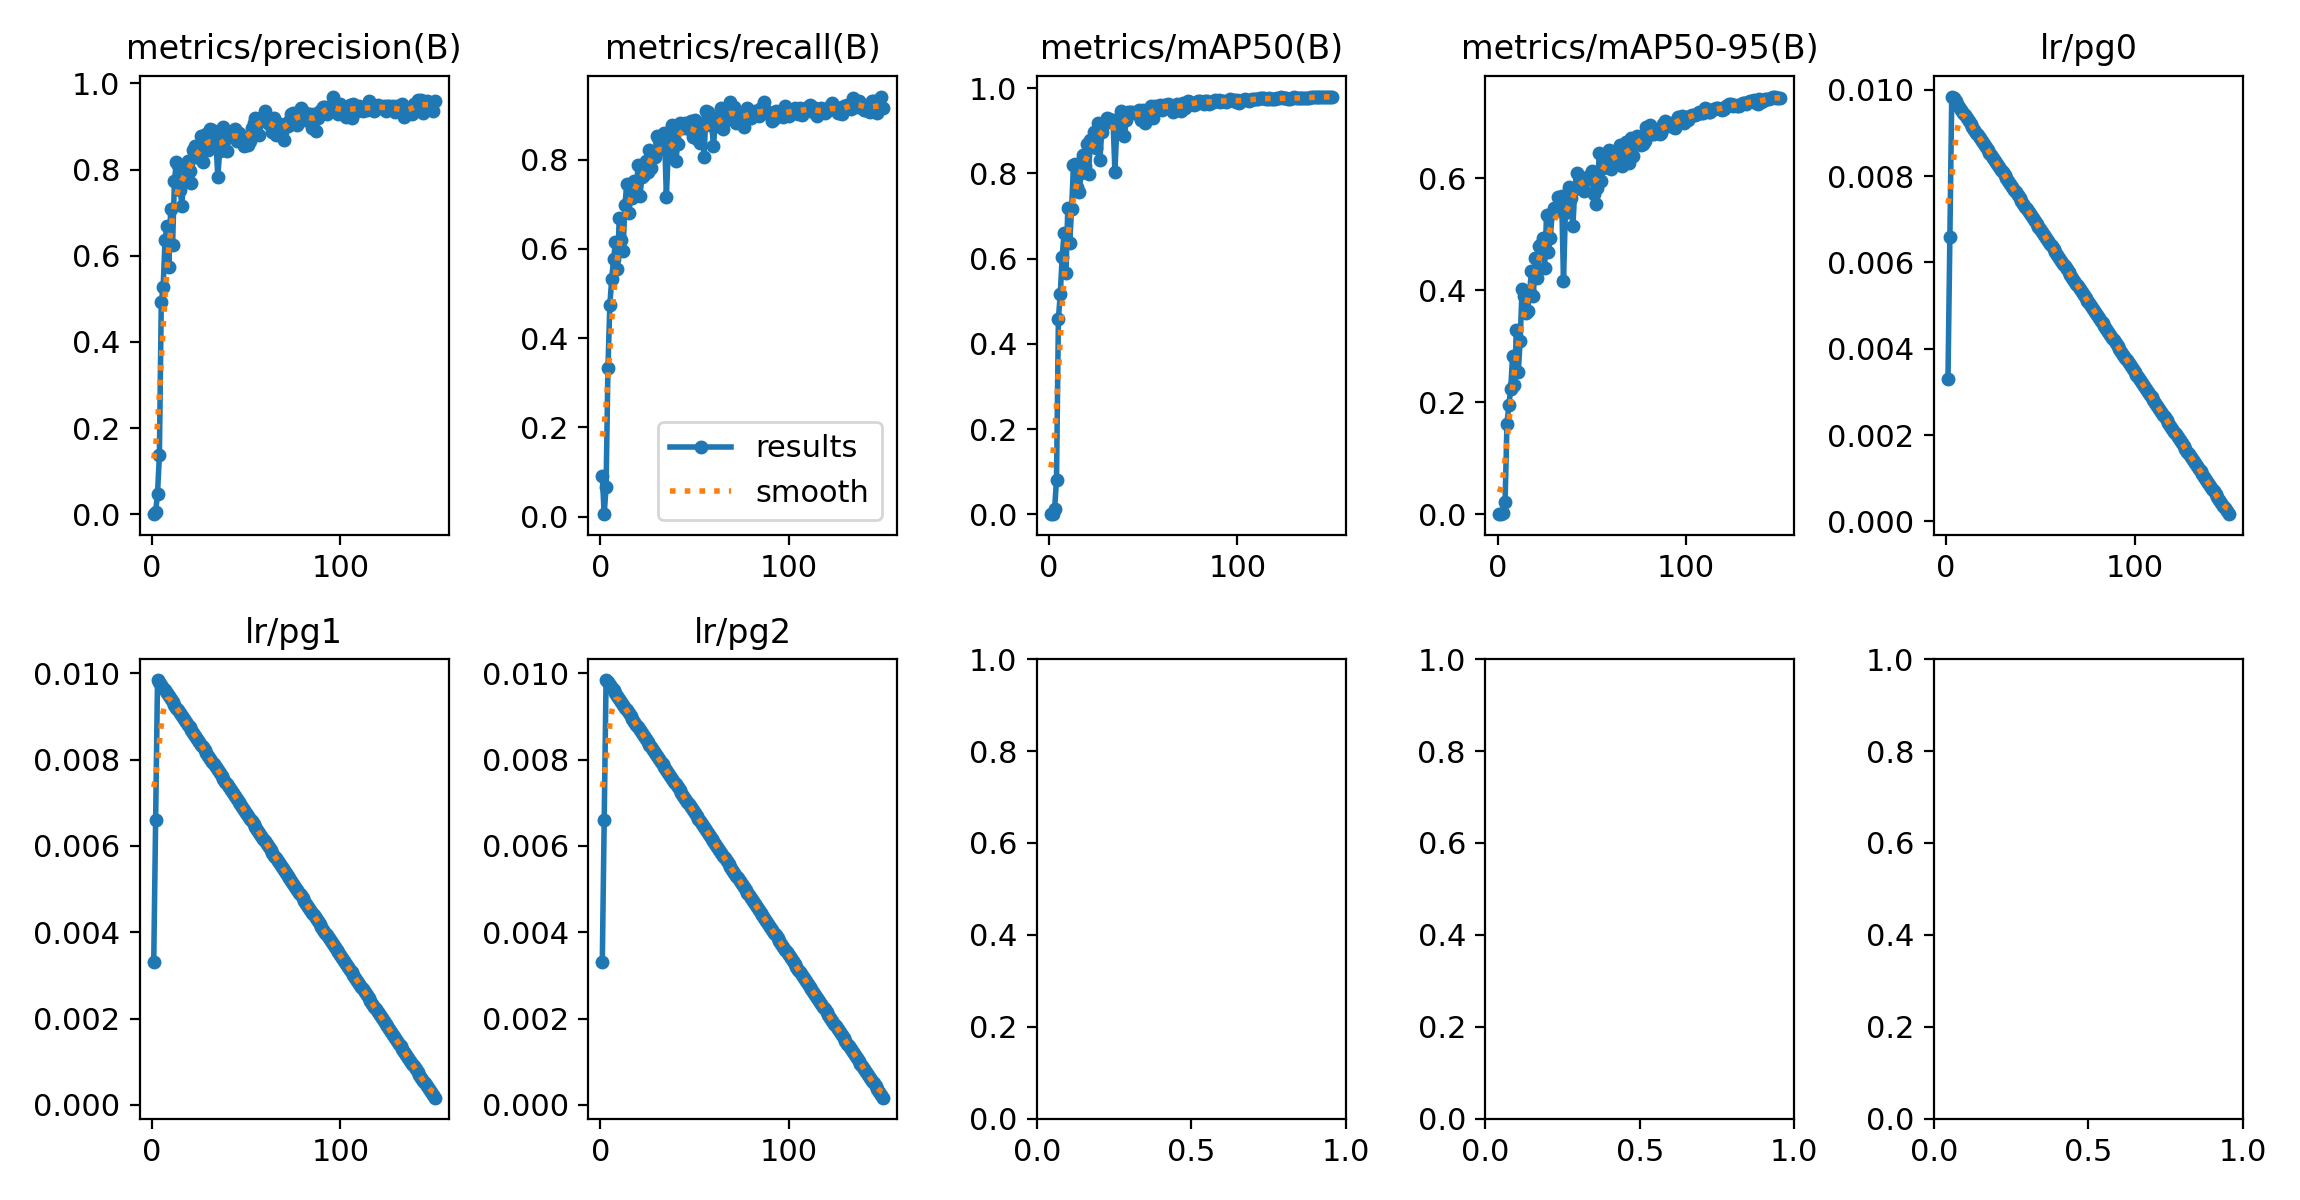

The table this chart was drawn from, first rows:
epoch, time, train/box_loss_rgb, train/cls_loss_rgb, train/dfl_loss_rgb, train/box_loss_ir, train/cls_loss_ir, train/dfl_loss_ir, train/box_loss_fuse, train/cls_loss_fuse, train/dfl_loss_fuse, train/box_loss_fuse_ir, train/cls_loss_fuse_ir, train/dfl_loss_fuse_ir, metrics/precision(B), metrics/recall(B), metrics/mAP50(B), metrics/mAP50-95(B), metrics/rgb/metrics/precision(B), metrics/rgb/metrics/recall(B), metrics/rgb/metrics/mAP50(B), metrics/rgb/metrics/mAP50-95(B), metrics/rgb/fitness, metrics/ir/metrics/precision(B)
1, 144.4, 4.283, 21.86, 0, 4.254, 18.67, 0, 4.272, 19.53, 0, 4.297, 18.68, 0, 0.0002652, 0.09228, 0.0001491, 3.39119e-05, 0.0003139, 0.1092, 0.0001744, 3.60926e-05, 4.99195e-05, 0.0002652
2, 280.9, 4.042, 12.38, 0, 4.082, 11.92, 0, 4.1, 12.37, 0, 4.113, 12.33, 0, 0.004729, 0.00565, 0.0003064, 9.22077e-05, 0.0005682, 0.1977, 0.001484, 0.0002214, 0.0003476, 0.0002435
3, 416.5, 3.296, 5.072, 0, 3.46, 5.041, 0, 3.321, 4.95, 0, 3.336, 5.03, 0, 0.04777, 0.06591, 0.01331, 0.002743, 0.3874, 0.01318, 0.02404, 0.003833, 0.005854, 0.1433
4, 552.6, 2.84, 2.849, 0, 2.831, 2.862, 0, 2.742, 2.577, 0, 2.798, 2.574, 0, 0.1366, 0.3333, 0.08043, 0.02103, 0.07911, 0.2994, 0.04636, 0.01051, 0.01409, 0.373
5, 687.7, 2.652, 2.376, 0, 2.587, 2.442, 0, 2.534, 2.162, 0, 2.569, 2.123, 0, 0.492, 0.4746, 0.4584, 0.1618, 0.4085, 0.3522, 0.2753, 0.1009, 0.1183, 0.4575
6, 825.4, 2.505, 2.221, 0, 2.471, 2.272, 0, 2.402, 1.965, 0, 2.417, 1.962, 0, 0.5278, 0.533, 0.5168, 0.1945, 0.5004, 0.4652, 0.4246, 0.1434, 0.1715, 0.3653
7, 961.3, 2.432, 2.079, 0, 2.374, 2.107, 0, 2.331, 1.806, 0, 2.307, 1.814, 0, 0.6369, 0.5782, 0.6039, 0.2244, 0.5421, 0.4482, 0.4355, 0.1836, 0.2088, 0.5027
8, 1097, 2.367, 2.027, 0, 2.323, 2.036, 0, 2.266, 1.692, 0, 2.259, 1.698, 0, 0.6682, 0.6158, 0.6597, 0.2835, 0.4698, 0.3755, 0.3847, 0.169, 0.1906, 0.5427
9, 1233, 2.276, 1.896, 0, 2.269, 2.011, 0, 2.2, 1.638, 0, 2.207, 1.639, 0, 0.5742, 0.5556, 0.5657, 0.2317, 0.5012, 0.4011, 0.3634, 0.1257, 0.1495, 0.6894
10, 1370, 2.252, 1.806, 0, 2.247, 1.935, 0, 2.165, 1.593, 0, 2.169, 1.589, 0, 0.709, 0.6685, 0.7187, 0.3287, 0.564, 0.4746, 0.4753, 0.2049, 0.2319, 0.6514
11, 1506, 2.215, 1.796, 0, 2.221, 1.928, 0, 2.154, 1.526, 0, 2.152, 1.531, 0, 0.626, 0.6196, 0.6363, 0.2546, 0.6109, 0.5574, 0.581, 0.2405, 0.2745, 0.4402
12, 1642, 2.19, 1.725, 0, 2.188, 1.847, 0, 2.116, 1.476, 0, 2.111, 1.487, 0, 0.7743, 0.5951, 0.7165, 0.3088, 0.5981, 0.5669, 0.5387, 0.2335, 0.264, 0.6931
13, 1779, 2.139, 1.705, 0, 2.142, 1.773, 0, 2.06, 1.423, 0, 2.059, 1.416, 0, 0.8172, 0.6987, 0.8193, 0.4019, 0.6226, 0.5782, 0.577, 0.2747, 0.3049, 0.6363
14, 2097, 2.153, 1.645, 0, 2.12, 1.688, 0, 2.038, 1.354, 0, 2.03, 1.343, 0, 0.811, 0.7458, 0.8228, 0.3893, 0.6663, 0.565, 0.6008, 0.259, 0.2931, 0.685
15, 2516, 2.086, 1.606, 0, 2.108, 1.666, 0, 2.006, 1.328, 0, 2.006, 1.32, 0, 0.7538, 0.6817, 0.7685, 0.3587, 0.6128, 0.5857, 0.5669, 0.2709, 0.3005, 0.6259
16, 2653, 2.107, 1.632, 0, 2.07, 1.615, 0, 1.981, 1.307, 0, 1.983, 1.297, 0, 0.7166, 0.725, 0.7567, 0.3634, 0.5146, 0.4033, 0.399, 0.185, 0.2064, 0.7447
17, 2847, 2.071, 1.569, 0, 2.056, 1.57, 0, 1.944, 1.279, 0, 1.946, 1.269, 0, 0.7991, 0.7137, 0.7999, 0.3959, 0.7175, 0.6102, 0.6382, 0.3154, 0.3477, 0.6297
18, 2984, 2.038, 1.567, 0, 2.039, 1.517, 0, 1.939, 1.218, 0, 1.931, 1.21, 0, 0.7948, 0.7515, 0.8426, 0.4343, 0.668, 0.6309, 0.6538, 0.3244, 0.3574, 0.6771
19, 3119, 2.021, 1.494, 0, 2.025, 1.488, 0, 1.924, 1.191, 0, 1.921, 1.194, 0, 0.8194, 0.7288, 0.8178, 0.3899, 0.6588, 0.597, 0.6067, 0.3054, 0.3355, 0.5664
20, 3255, 2.009, 1.507, 0, 2.009, 1.455, 0, 1.901, 1.156, 0, 1.896, 1.149, 0, 0.7964, 0.7882, 0.8695, 0.4585, 0.6802, 0.5857, 0.6034, 0.2953, 0.3261, 0.7629
21, 3390, 1.997, 1.469, 0, 2, 1.469, 0, 1.905, 1.152, 0, 1.904, 1.141, 0, 0.7683, 0.7194, 0.7988, 0.4216, 0.7363, 0.6521, 0.6851, 0.3487, 0.3824, 0.5687
22, 3526, 1.982, 1.425, 0, 2.007, 1.446, 0, 1.884, 1.14, 0, 1.893, 1.13, 0, 0.8454, 0.7608, 0.8793, 0.4789, 0.6628, 0.6573, 0.6655, 0.353, 0.3842, 0.759
23, 3662, 2, 1.443, 0, 1.972, 1.377, 0, 1.883, 1.114, 0, 1.892, 1.104, 0, 0.855, 0.766, 0.8767, 0.4834, 0.7079, 0.6516, 0.6733, 0.3456, 0.3784, 0.7367
24, 3797, 1.964, 1.403, 0, 1.948, 1.372, 0, 1.858, 1.094, 0, 1.864, 1.076, 0, 0.8511, 0.7965, 0.8968, 0.4941, 0.7413, 0.6585, 0.6805, 0.3725, 0.4033, 0.7921
25, 3933, 1.992, 1.394, 0, 1.945, 1.35, 0, 1.86, 1.069, 0, 1.873, 1.063, 0, 0.8265, 0.7716, 0.8598, 0.4407, 0.6844, 0.6196, 0.6331, 0.3079, 0.3404, 0.6694
26, 4069, 1.982, 1.356, 0, 1.963, 1.349, 0, 1.854, 1.047, 0, 1.861, 1.031, 0, 0.8774, 0.8222, 0.9183, 0.5341, 0.7349, 0.6949, 0.7099, 0.3682, 0.4024, 0.7692
27, 4205, 1.976, 1.36, 0, 1.892, 1.298, 0, 1.824, 1.008, 0, 1.837, 0.9965, 0, 0.8186, 0.7815, 0.8308, 0.468, 0.6648, 0.42, 0.4558, 0.2223, 0.2457, 0.7668
28, 4342, 1.965, 1.34, 0, 1.914, 1.272, 0, 1.812, 0.995, 0, 1.816, 0.997, 0, 0.8491, 0.8159, 0.8978, 0.4936, 0.7248, 0.6968, 0.6889, 0.3617, 0.3944, 0.7773
29, 4477, 1.95, 1.342, 0, 1.902, 1.252, 0, 1.805, 0.9833, 0, 1.81, 0.9748, 0, 0.8828, 0.806, 0.9155, 0.5376, 0.7397, 0.7172, 0.7225, 0.398, 0.4304, 0.7457
30, 4612, 1.946, 1.315, 0, 1.891, 1.265, 0, 1.781, 0.9721, 0, 1.784, 0.9687, 0, 0.8445, 0.8531, 0.9231, 0.5466, 0.7447, 0.693, 0.7145, 0.3967, 0.4285, 0.7997
31, 4748, 1.929, 1.309, 0, 1.871, 1.198, 0, 1.764, 0.9501, 0, 1.765, 0.9469, 0, 0.8953, 0.8437, 0.9307, 0.542, 0.7202, 0.7119, 0.7143, 0.3896, 0.4221, 0.8044
32, 4884, 1.919, 1.281, 0, 1.849, 1.146, 0, 1.736, 0.8906, 0, 1.744, 0.894, 0, 0.8912, 0.8328, 0.9285, 0.5663, 0.755, 0.7156, 0.7222, 0.3889, 0.4223, 0.8233
33, 5019, 1.909, 1.299, 0, 1.856, 1.18, 0, 1.74, 0.9237, 0, 1.75, 0.9131, 0, 0.8871, 0.823, 0.9221, 0.5471, 0.7036, 0.7137, 0.7082, 0.3545, 0.3898, 0.8015
34, 5154, 1.903, 1.273, 0, 1.859, 1.182, 0, 1.745, 0.9227, 0, 1.748, 0.9209, 0, 0.8655, 0.8608, 0.9243, 0.5691, 0.7952, 0.7006, 0.7449, 0.4232, 0.4554, 0.8036
35, 5290, 1.892, 1.264, 0, 1.832, 1.158, 0, 1.733, 0.9056, 0, 1.728, 0.9057, 0, 0.7839, 0.7175, 0.8039, 0.417, 0.754, 0.7043, 0.7275, 0.3972, 0.4302, 0.4614
36, 5426, 1.901, 1.274, 0, 1.833, 1.145, 0, 1.694, 0.9007, 0, 1.704, 0.8909, 0, 0.843, 0.8192, 0.908, 0.5388, 0.7853, 0.6987, 0.7428, 0.4167, 0.4493, 0.7836
37, 5561, 1.867, 1.197, 0, 1.82, 1.13, 0, 1.698, 0.8798, 0, 1.704, 0.8739, 0, 0.8757, 0.8358, 0.9265, 0.5562, 0.7546, 0.7269, 0.7528, 0.4222, 0.4553, 0.7945
38, 5697, 1.879, 1.232, 0, 1.813, 1.129, 0, 1.696, 0.8954, 0, 1.708, 0.8887, 0, 0.8984, 0.8776, 0.9465, 0.5854, 0.8299, 0.6981, 0.7768, 0.4366, 0.4706, 0.8153
39, 5833, 1.881, 1.218, 0, 1.826, 1.14, 0, 1.698, 0.8785, 0, 1.701, 0.8821, 0, 0.8703, 0.8467, 0.9199, 0.5651, 0.8119, 0.725, 0.7676, 0.448, 0.4799, 0.706
40, 5968, 1.878, 1.193, 0, 1.797, 1.12, 0, 1.68, 0.8937, 0, 1.689, 0.8935, 0, 0.8443, 0.7964, 0.8867, 0.5155, 0.7522, 0.6917, 0.7185, 0.3989, 0.4309, 0.7727
41, 6105, 1.881, 1.202, 0, 1.787, 1.095, 0, 1.666, 0.8655, 0, 1.676, 0.8709, 0, 0.8871, 0.8343, 0.9257, 0.5818, 0.7623, 0.7429, 0.7581, 0.4378, 0.4698, 0.8304
42, 6241, 1.841, 1.162, 0, 1.77, 1.073, 0, 1.64, 0.8358, 0, 1.644, 0.8309, 0, 0.8779, 0.8814, 0.9442, 0.61, 0.7192, 0.7665, 0.7645, 0.4306, 0.464, 0.7912
43, 6378, 1.85, 1.196, 0, 1.755, 1.073, 0, 1.637, 0.8462, 0, 1.645, 0.8355, 0, 0.8858, 0.8757, 0.9433, 0.6051, 0.7714, 0.7627, 0.7638, 0.4523, 0.4834, 0.8484
44, 6514, 1.855, 1.171, 0, 1.795, 1.11, 0, 1.667, 0.8528, 0, 1.672, 0.8514, 0, 0.8953, 0.8701, 0.9446, 0.6002, 0.7894, 0.7288, 0.7685, 0.4299, 0.4638, 0.8401
45, 6650, 1.855, 1.18, 0, 1.792, 1.109, 0, 1.65, 0.8377, 0, 1.654, 0.8351, 0, 0.8675, 0.8814, 0.9405, 0.5917, 0.7837, 0.7646, 0.7873, 0.4527, 0.4862, 0.8184
46, 6787, 1.84, 1.153, 0, 1.745, 1.079, 0, 1.637, 0.8363, 0, 1.644, 0.8257, 0, 0.8857, 0.8754, 0.9418, 0.5773, 0.8265, 0.7355, 0.7795, 0.4677, 0.4989, 0.7802
47, 6924, 1.836, 1.153, 0, 1.741, 1.034, 0, 1.625, 0.8174, 0, 1.632, 0.8093, 0, 0.8797, 0.8682, 0.9403, 0.5979, 0.8158, 0.7175, 0.7685, 0.4513, 0.483, 0.8214
48, 7059, 1.829, 1.145, 0, 1.726, 1.064, 0, 1.62, 0.834, 0, 1.621, 0.8209, 0, 0.8723, 0.8873, 0.9494, 0.6028, 0.8015, 0.7375, 0.7817, 0.457, 0.4895, 0.8536
49, 7194, 1.843, 1.148, 0, 1.733, 1.023, 0, 1.616, 0.817, 0, 1.618, 0.8175, 0, 0.8556, 0.8512, 0.9254, 0.6065, 0.8266, 0.7539, 0.7877, 0.4682, 0.5001, 0.7623
50, 7330, 1.817, 1.148, 0, 1.752, 1.033, 0, 1.623, 0.8178, 0, 1.62, 0.8202, 0, 0.8726, 0.8901, 0.9493, 0.6125, 0.8074, 0.7439, 0.7813, 0.4696, 0.5008, 0.8216
51, 7466, 1.828, 1.162, 0, 1.73, 1.03, 0, 1.614, 0.8127, 0, 1.616, 0.813, 0, 0.8581, 0.8456, 0.9179, 0.5718, 0.7717, 0.7646, 0.7871, 0.4679, 0.4998, 0.8011
52, 7603, 1.815, 1.156, 0, 1.722, 1.03, 0, 1.594, 0.8012, 0, 1.6, 0.7913, 0, 0.8675, 0.8629, 0.9282, 0.5543, 0.8343, 0.7288, 0.7985, 0.4701, 0.5029, 0.741
53, 7739, 1.81, 1.116, 0, 1.707, 1.009, 0, 1.585, 0.7972, 0, 1.593, 0.7878, 0, 0.8972, 0.8383, 0.9346, 0.5829, 0.8069, 0.7792, 0.784, 0.4708, 0.5021, 0.7482
54, 7874, 1.813, 1.128, 0, 1.709, 1.025, 0, 1.58, 0.811, 0, 1.588, 0.7989, 0, 0.9081, 0.8832, 0.9574, 0.6451, 0.7979, 0.7533, 0.7802, 0.4581, 0.4903, 0.8693
55, 8010, 1.815, 1.129, 0, 1.698, 0.9908, 0, 1.575, 0.7933, 0, 1.58, 0.7844, 0, 0.9191, 0.806, 0.9303, 0.5962, 0.7962, 0.742, 0.7841, 0.4854, 0.5153, 0.7682
56, 8146, 1.801, 1.138, 0, 1.711, 0.9927, 0, 1.592, 0.7927, 0, 1.591, 0.7996, 0, 0.9051, 0.9096, 0.9582, 0.6183, 0.8066, 0.7194, 0.7592, 0.4582, 0.4883, 0.8439
57, 8282, 1.8, 1.126, 0, 1.701, 0.9887, 0, 1.591, 0.8008, 0, 1.592, 0.7974, 0, 0.8794, 0.9061, 0.9544, 0.6392, 0.8497, 0.7239, 0.8027, 0.4756, 0.5083, 0.8824
58, 8418, 1.787, 1.086, 0, 1.668, 0.9567, 0, 1.548, 0.7548, 0, 1.552, 0.7541, 0, 0.9209, 0.8771, 0.9568, 0.6246, 0.8116, 0.7533, 0.7924, 0.4607, 0.4939, 0.834
59, 8554, 1.782, 1.094, 0, 1.678, 0.9709, 0, 1.553, 0.7625, 0, 1.553, 0.7677, 0, 0.9216, 0.8857, 0.9613, 0.6514, 0.8404, 0.7538, 0.7991, 0.4876, 0.5188, 0.8626
60, 8690, 1.8, 1.117, 0, 1.664, 0.9641, 0, 1.556, 0.7589, 0, 1.558, 0.7595, 0, 0.9362, 0.8297, 0.9492, 0.6163, 0.8549, 0.7322, 0.8087, 0.4971, 0.5282, 0.8392
... 90 more rows
